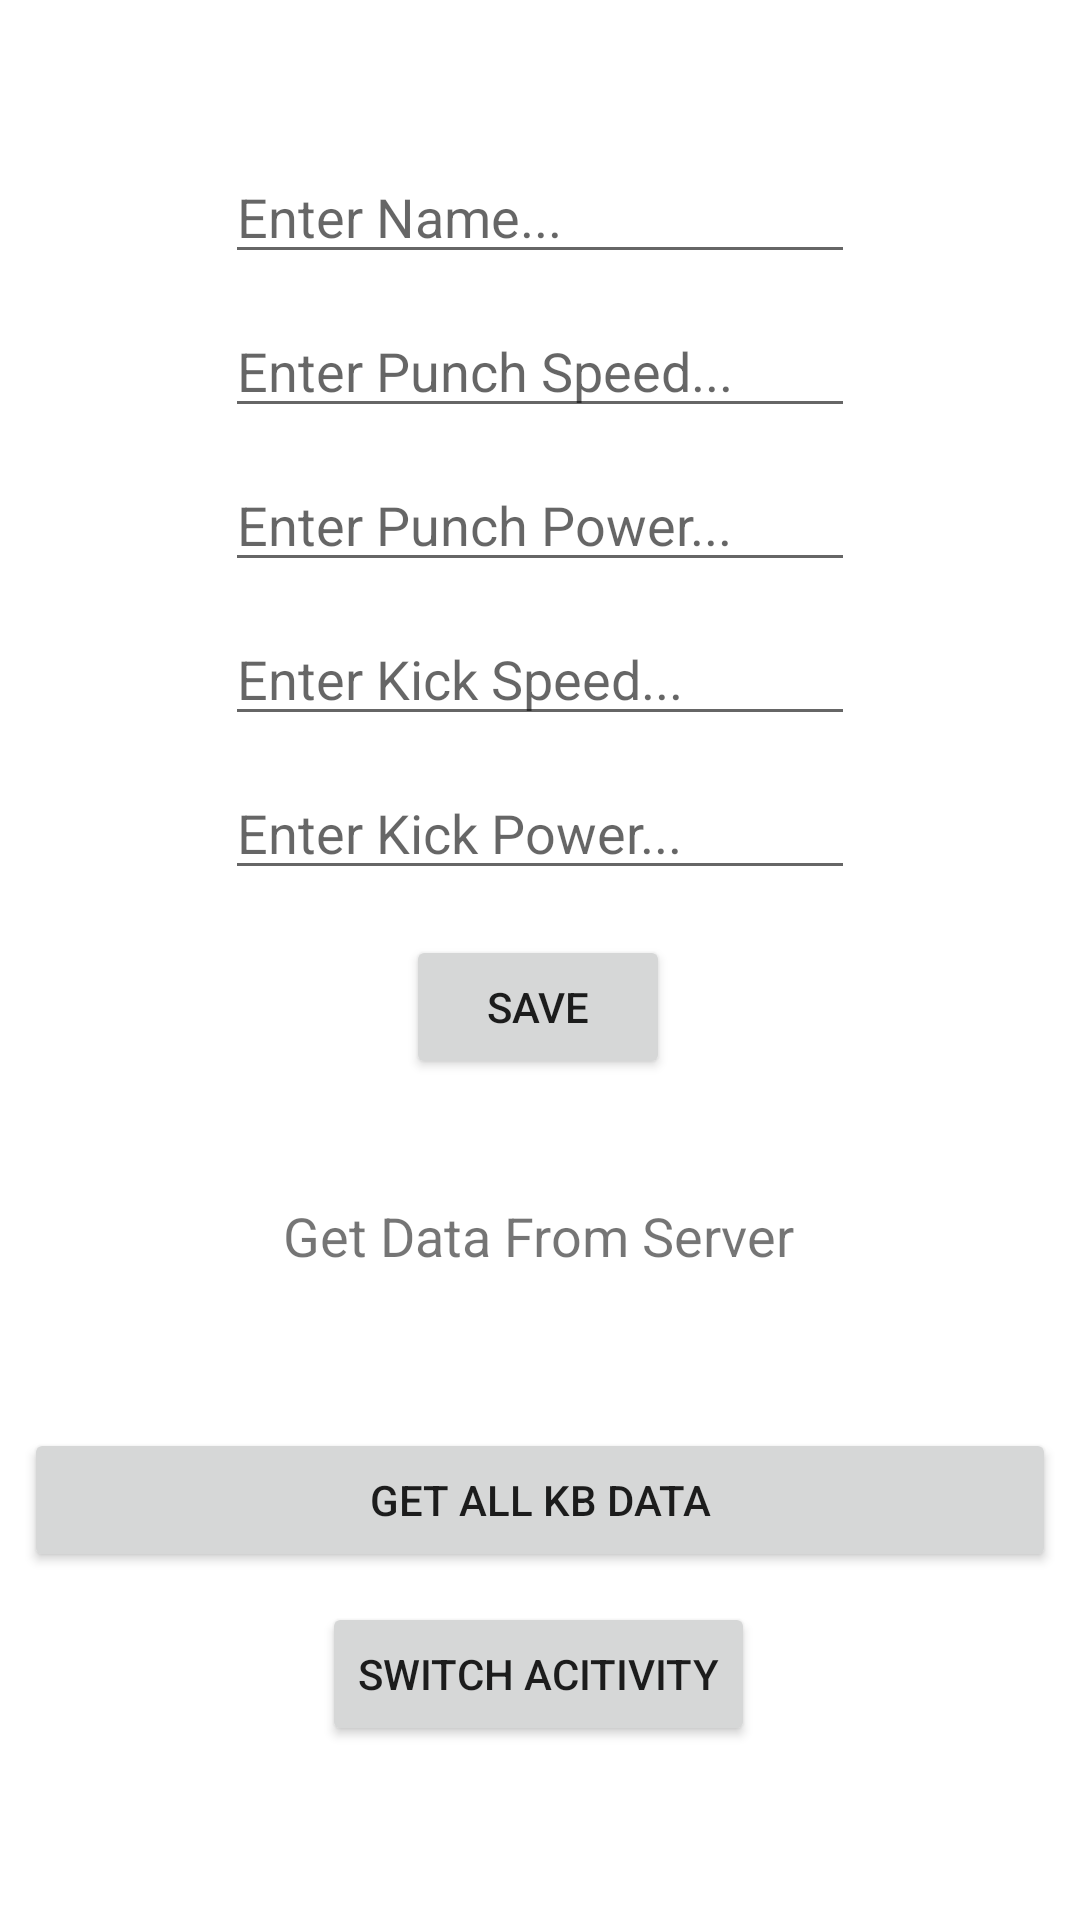

Android layout source for this screen:
<!-- AndroidManifest.xml: application theme Theme.InstagramS24 -->
<!-- res/layout/activity_main.xml -->
<?xml version="1.0" encoding="utf-8"?>
<androidx.constraintlayout.widget.ConstraintLayout xmlns:android="http://schemas.android.com/apk/res/android"
    xmlns:app="http://schemas.android.com/apk/res-auto"
    xmlns:tools="http://schemas.android.com/tools"
    android:layout_width="match_parent"
    android:layout_height="match_parent"
    tools:context=".MainActivity">

    <EditText
        android:id="@+id/editTextName"
        android:layout_width="wrap_content"
        android:layout_height="wrap_content"
        android:layout_marginTop="50dp"
        android:ems="10"
        android:hint="Enter Name..."
        android:inputType="textPersonName"
        app:layout_constraintEnd_toEndOf="parent"
        app:layout_constraintStart_toStartOf="parent"
        app:layout_constraintTop_toTopOf="parent" />

    <EditText
        android:id="@+id/editTextPunchSpeed"
        android:layout_width="wrap_content"
        android:layout_height="wrap_content"
        android:layout_marginTop="10dp"
        android:ems="10"
        android:hint="Enter Punch Speed..."
        android:inputType="textPersonName"
        app:layout_constraintEnd_toEndOf="parent"
        app:layout_constraintStart_toStartOf="parent"
        app:layout_constraintTop_toBottomOf="@+id/editTextName" />

    <EditText
        android:id="@+id/editTextPunchPower"
        android:layout_width="wrap_content"
        android:layout_height="wrap_content"
        android:layout_marginTop="10dp"
        android:ems="10"
        android:hint="Enter Punch Power..."
        android:inputType="textPersonName"
        app:layout_constraintEnd_toEndOf="parent"
        app:layout_constraintStart_toStartOf="parent"
        app:layout_constraintTop_toBottomOf="@+id/editTextPunchSpeed" />

    <EditText
        android:id="@+id/editTextKickSpeed"
        android:layout_width="wrap_content"
        android:layout_height="wrap_content"
        android:layout_marginTop="10dp"
        android:ems="10"
        android:hint="Enter Kick Speed..."
        android:inputType="textPersonName"
        app:layout_constraintEnd_toEndOf="parent"
        app:layout_constraintStart_toStartOf="parent"
        app:layout_constraintTop_toBottomOf="@+id/editTextPunchPower" />

    <EditText
        android:id="@+id/editTextKickPower"
        android:layout_width="wrap_content"
        android:layout_height="wrap_content"
        android:layout_marginTop="10dp"
        android:ems="10"
        android:hint="Enter Kick Power..."
        android:inputType="textPersonName"
        app:layout_constraintEnd_toEndOf="parent"
        app:layout_constraintStart_toStartOf="parent"
        app:layout_constraintTop_toBottomOf="@+id/editTextKickSpeed" />

    <Button
        android:id="@+id/buttonSave"
        android:layout_width="wrap_content"
        android:layout_height="wrap_content"
        android:layout_marginTop="15dp"
        android:text="Save"
        app:layout_constraintEnd_toEndOf="parent"
        app:layout_constraintHorizontal_bias="0.498"
        app:layout_constraintStart_toStartOf="parent"
        app:layout_constraintTop_toBottomOf="@+id/editTextKickPower" />

    <TextView
        android:id="@+id/textViewGetData"
        android:layout_width="wrap_content"
        android:layout_height="wrap_content"
        android:layout_marginTop="40dp"
        android:text="Get Data From Server"
        android:textSize="18sp"
        app:layout_constraintEnd_toEndOf="parent"
        app:layout_constraintHorizontal_bias="0.498"
        app:layout_constraintStart_toStartOf="parent"
        app:layout_constraintTop_toBottomOf="@+id/buttonSave" />

    <Button
        android:id="@+id/buttonGetAllData"
        android:layout_width="0dp"
        android:layout_height="wrap_content"
        android:layout_marginStart="8dp"
        android:layout_marginTop="52dp"
        android:layout_marginEnd="8dp"
        android:text="Get All KB Data"
        app:layout_constraintEnd_toEndOf="parent"
        app:layout_constraintHorizontal_bias="0.498"
        app:layout_constraintStart_toStartOf="parent"
        app:layout_constraintTop_toBottomOf="@+id/textViewGetData" />

    <Button
        android:id="@+id/buttonNext"
        android:layout_width="wrap_content"
        android:layout_height="wrap_content"
        android:layout_marginTop="10dp"
        android:text="Switch Acitivity"
        app:layout_constraintBottom_toBottomOf="parent"
        app:layout_constraintEnd_toEndOf="parent"
        app:layout_constraintHorizontal_bias="0.498"
        app:layout_constraintStart_toStartOf="parent"
        app:layout_constraintTop_toBottomOf="@+id/buttonGetAllData"
        app:layout_constraintVertical_bias="0.0" />
</androidx.constraintlayout.widget.ConstraintLayout>
<!-- resources referenced by this layout -->
<resources>
  <style name="Theme.InstagramS24" parent="Theme.MaterialComponents.DayNight.DarkActionBar">
          
          <item name="colorPrimary">@color/purple_500</item>
          <item name="colorPrimaryVariant">@color/purple_700</item>
          <item name="colorOnPrimary">@color/white</item>
          
          <item name="colorSecondary">@color/teal_200</item>
          <item name="colorSecondaryVariant">@color/teal_700</item>
          <item name="colorOnSecondary">@color/black</item>
          
          <item name="android:statusBarColor" tools:targetApi="l">?attr/colorPrimaryVariant</item>
          
      </style>
  <!-- not gathered from this repository: default colours our renderer supplied (Android Studio template values) -->
  <color name="purple_500">#FF6200EE</color>
  <color name="purple_700">#FF3700B3</color>
  <color name="teal_200">#FF03DAC5</color>
  <color name="teal_700">#FF018786</color>
  <color name="black">#FF000000</color>
  <color name="white">#FFFFFFFF</color>
</resources>
